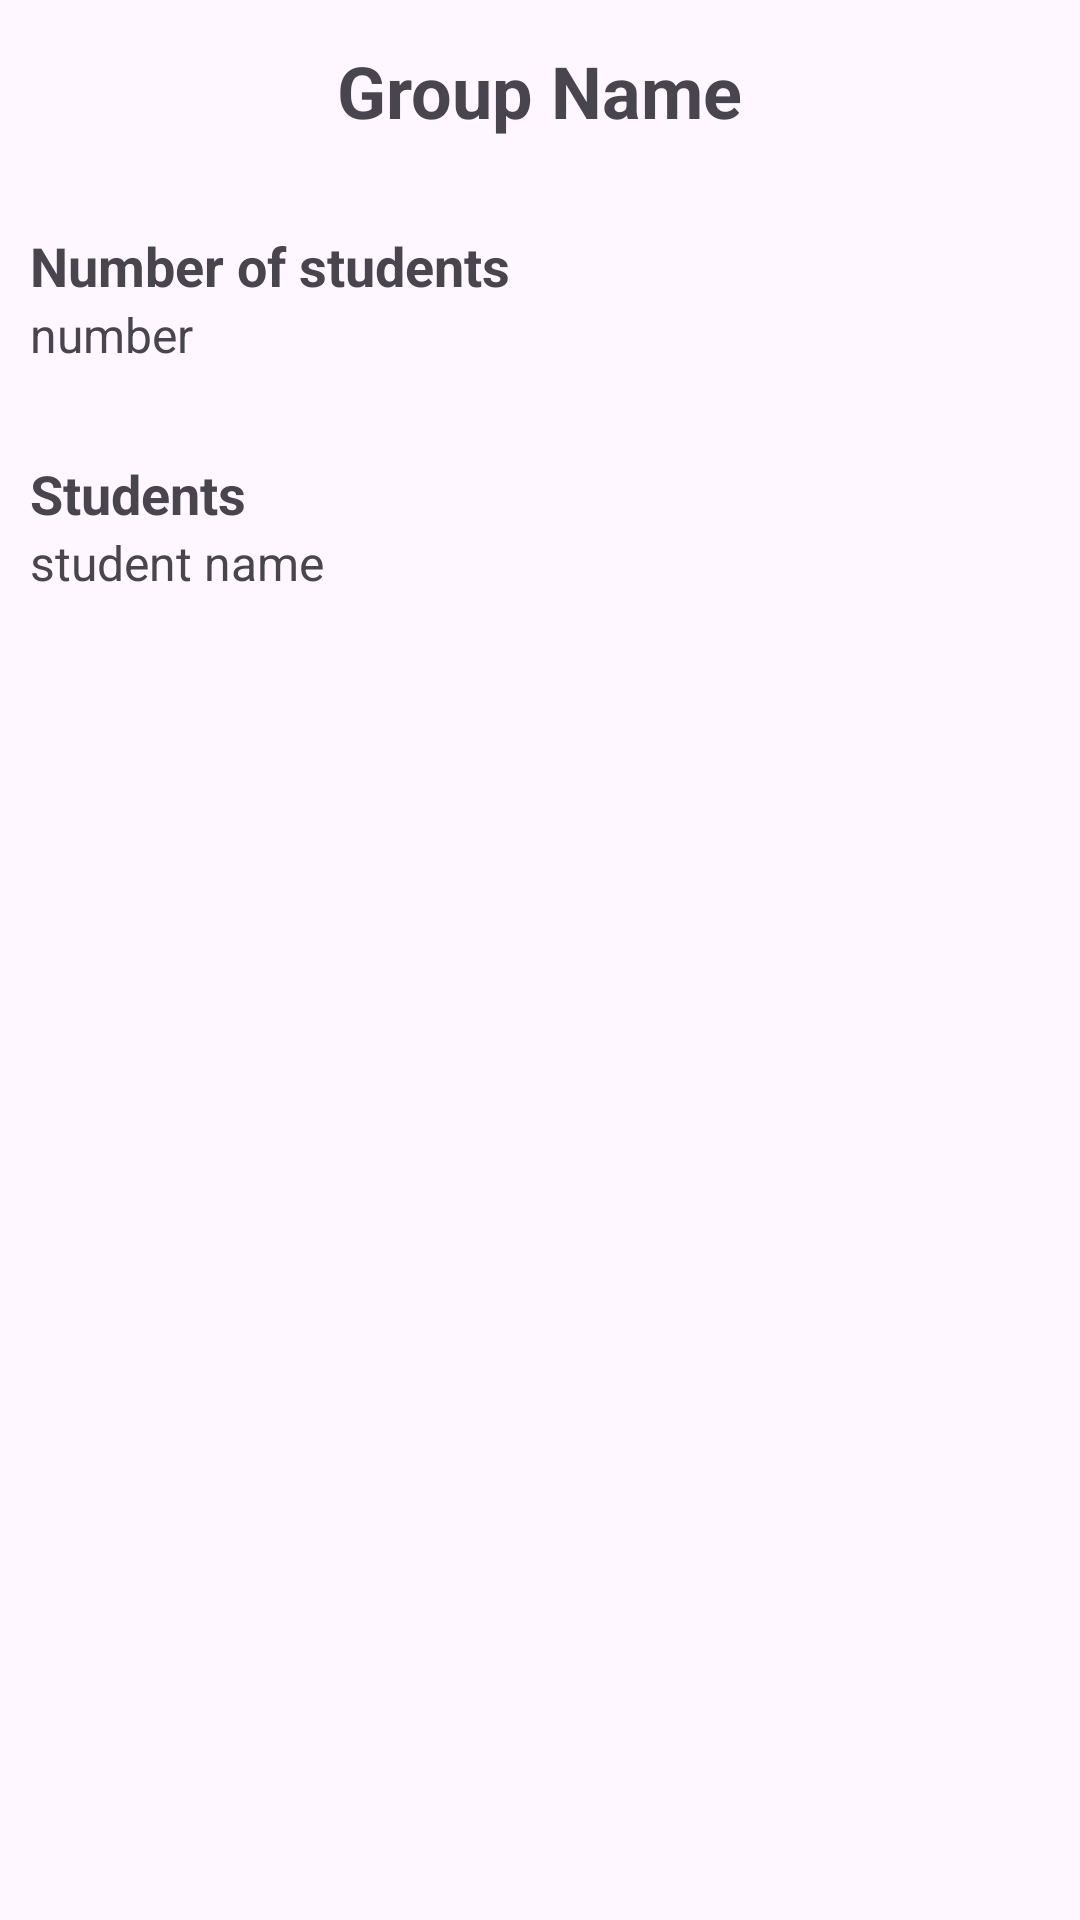

Here is an Android app screen rendered from its layout file. Give the layout XML and the strings, colors and styles it references.
<!-- AndroidManifest.xml: application theme Theme.Material3.Light.NoActionBar -->
<!-- res/layout/activity_detail_group.xml -->
<?xml version="1.0" encoding="utf-8"?>
<LinearLayout
    xmlns:android="http://schemas.android.com/apk/res/android"
    xmlns:app="http://schemas.android.com/apk/res-auto"
    xmlns:tools="http://schemas.android.com/tools"
    android:id="@+id/main"
    android:layout_width="match_parent"
    android:layout_height="match_parent"
    android:orientation="vertical"
    tools:context=".DetailGroup">

    <TextView
        android:layout_width="wrap_content"
        android:layout_height="wrap_content"
        android:id="@+id/detailName"
        android:layout_marginTop="14dp"
        android:text="Group Name"
        android:textSize="24sp"
        android:textStyle="bold"
        android:layout_gravity="center"/>

    <TextView
        android:layout_width="wrap_content"
        android:layout_height="wrap_content"
        android:text="Number of students"
        android:textStyle="bold"
        android:layout_marginStart="10dp"
        android:layout_marginTop="30dp"
        android:textSize="18sp"/>

    <TextView
        android:layout_width="match_parent"
        android:layout_height="wrap_content"
        android:text="number"
        android:layout_marginStart="10dp"
        android:textSize="16sp"
        android:id="@+id/detailNumber"/>

    <TextView
        android:layout_width="wrap_content"
        android:layout_height="wrap_content"
        android:text="Students"
        android:textStyle="bold"
        android:layout_marginStart="10dp"
        android:layout_marginTop="30dp"
        android:textSize="18sp"/>

    <TextView
        android:layout_width="match_parent"
        android:layout_height="wrap_content"
        android:text="student name"
        android:layout_marginStart="10dp"
        android:textSize="16sp"
        android:id="@+id/detailStudentsNames"/>


</LinearLayout>
<!-- resources referenced by this layout -->
<resources>

</resources>
